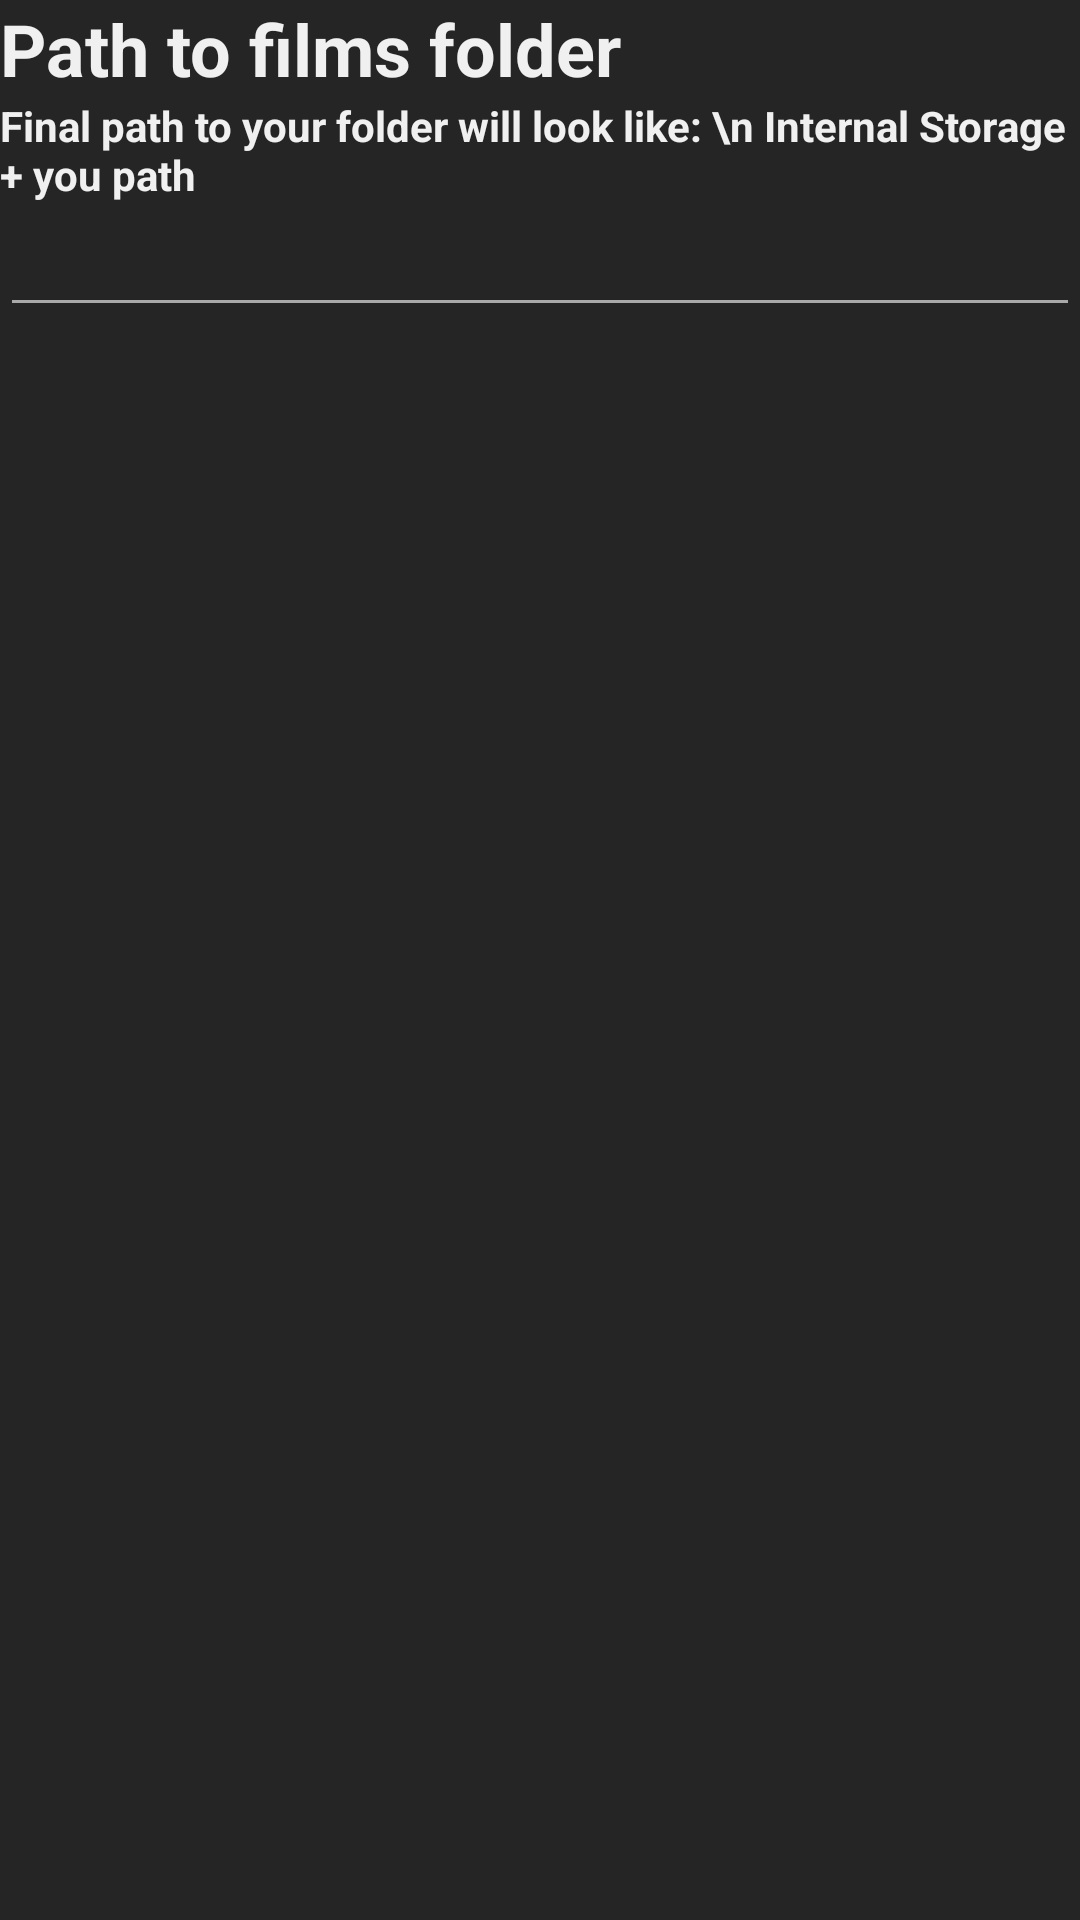

Android layout source for this screen:
<!-- AndroidManifest.xml: application theme AppTheme -->
<!-- res/layout/activity_settings.xml -->
<?xml version="1.0" encoding="utf-8"?>
<LinearLayout xmlns:android="http://schemas.android.com/apk/res/android"
    xmlns:tools="http://schemas.android.com/tools"
    android:layout_width="match_parent"
    android:layout_height="match_parent"
    tools:context=".SettingsActivity">


    <LinearLayout
        android:layout_width="match_parent"
        android:layout_height="wrap_content"
        android:orientation="vertical">

        <TextView
            android:layout_width="match_parent"
            android:layout_height="wrap_content"
            android:text="Path to films folder"
            android:textAllCaps="false"
            android:textColor="@color/colorMainText"
            android:textSize="24sp"
            android:textStyle="bold" />

        <TextView
            android:layout_width="match_parent"
            android:layout_height="wrap_content"
            android:textColor="@color/colorMainText"
            android:textStyle="bold"
            android:text="Final path to your folder will look like: \n Internal Storage + you path"/>

        <EditText
            android:id="@+id/path_films"
            android:layout_width="match_parent"
            android:layout_height="wrap_content"
            android:ems="10"
            android:inputType="textUri"
            android:text=""
            android:textAlignment="viewStart" />

    </LinearLayout>
</LinearLayout>
<!-- resources referenced by this layout -->
<resources>
  <color name="colorMainText">#F0F0F0</color>
  <style name="AppTheme" parent="Theme.AppCompat.Light.DarkActionBar">
          <item name="colorPrimary">@color/colorPrimary</item>
          <item name="colorPrimaryDark">@color/colorPrimaryDark</item>
          <item name="colorAccent">@color/colorAccent</item>
          <item name="android:colorBackground">@color/colorPrimary</item>
  
          <item name="android:textColorPrimaryInverse">@color/colorMainText</item>
          <item name="android:textColorSecondary">@color/colorSecondaryText</item>
          <item name="android:textColorPrimary">@color/colorMainText</item>
  
          <item name="android:windowBackground">@color/colorPrimary</item>
          <item name="colorButtonNormal">@color/colorAccent</item>
  
          <item name="android:textColorSecondaryInverse">@android:color/holo_orange_dark</item>
      </style>
  <color name="colorPrimary">#252525</color>
  <color name="colorPrimaryDark">#000000</color>
  <color name="colorAccent">#E50914</color>
  <color name="colorSecondaryText">#A9A9A9</color>
</resources>
